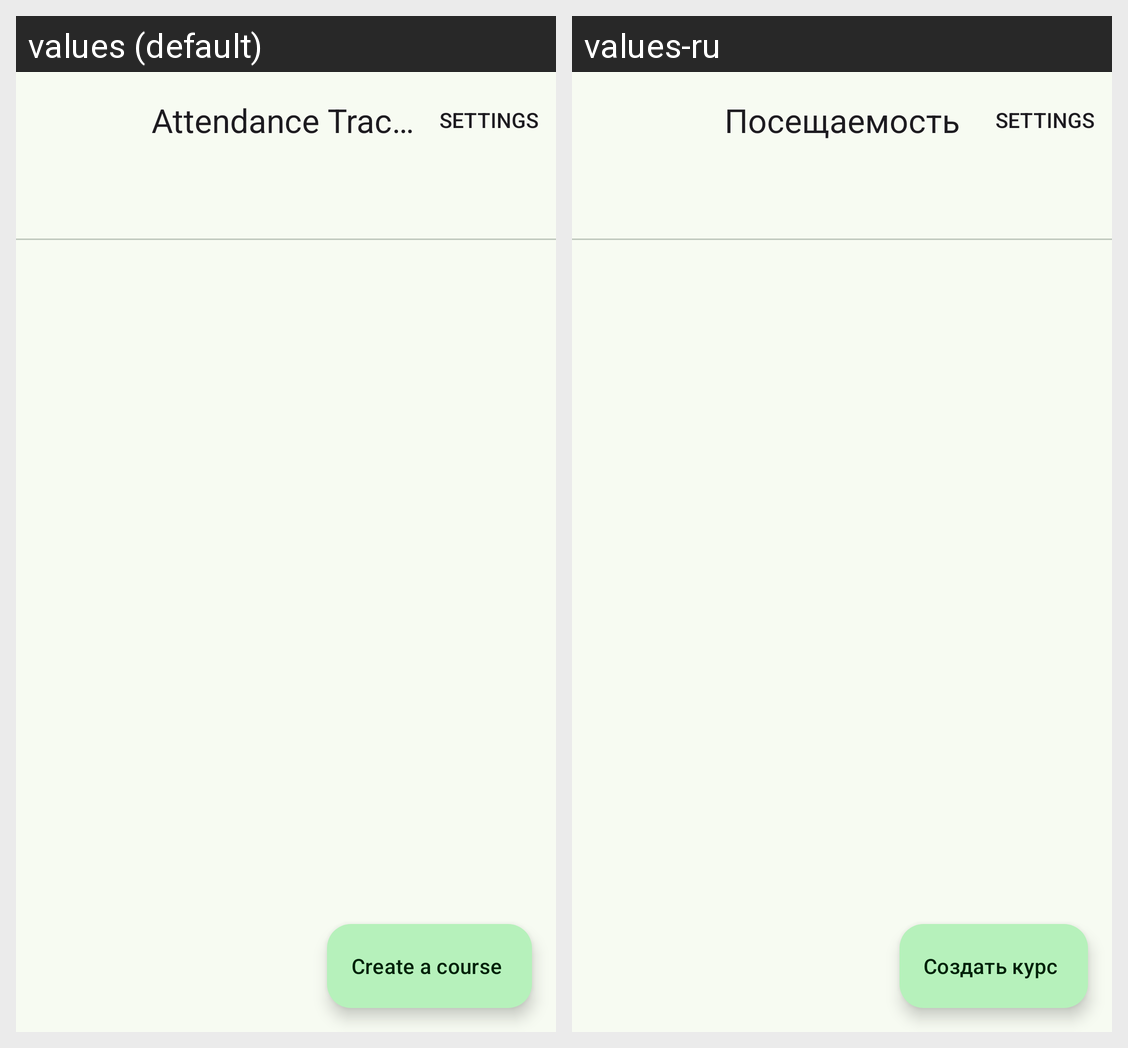

The Android screen above is rendered under two locales of the same app. Produce the string resources it draws, with the default and per-locale values.
Android screen res/layout/fragment_today_overall_pager.xml rendered under 2 locales, left to right: values (default), values-ru. Device: Nexus 5 (rendered at 1080×1920; each locale shown at half size, 540×960, under a caption strip naming it); theme AppTheme.
Strings drawn on this screen, with the default value and each locale's value (text and hints the layout hard-codes, and strings that could not be matched under every locale, appear in the picture but are not listed):

app_name
  values: Attendance Tracker
  values-ru: Посещаемость

create_a_course
  values: Create a course
  values-ru: Создать курс
